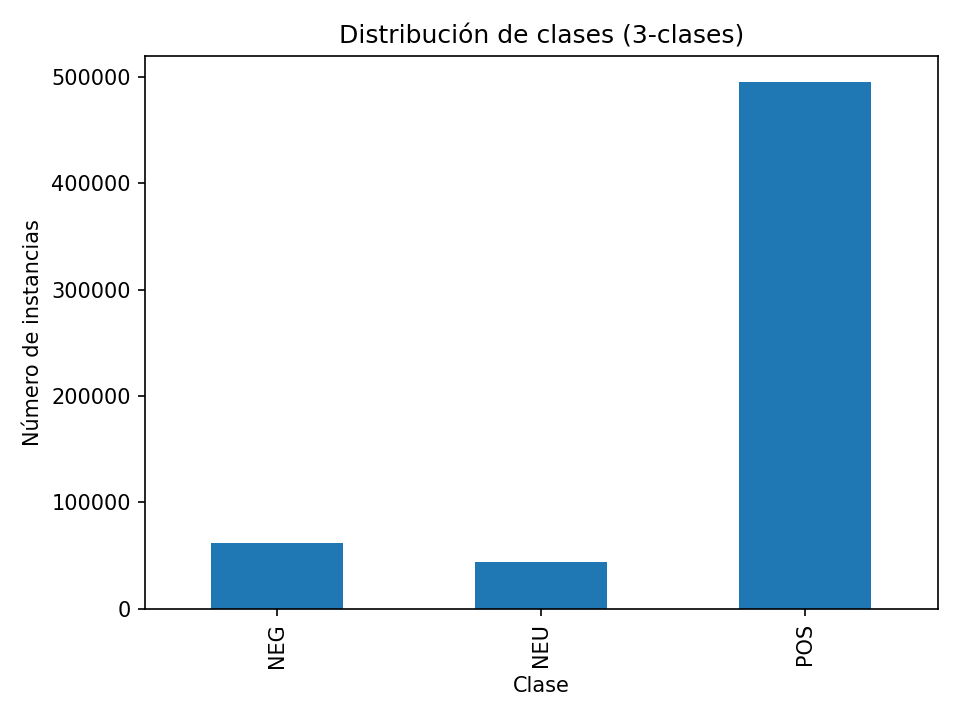

The data file committed next to this chart (first rows):
sentiment_3c, count, ratio
NEG, 62005, 0.1032
NEU, 43944, 0.0732
POS, 494699, 0.8236
